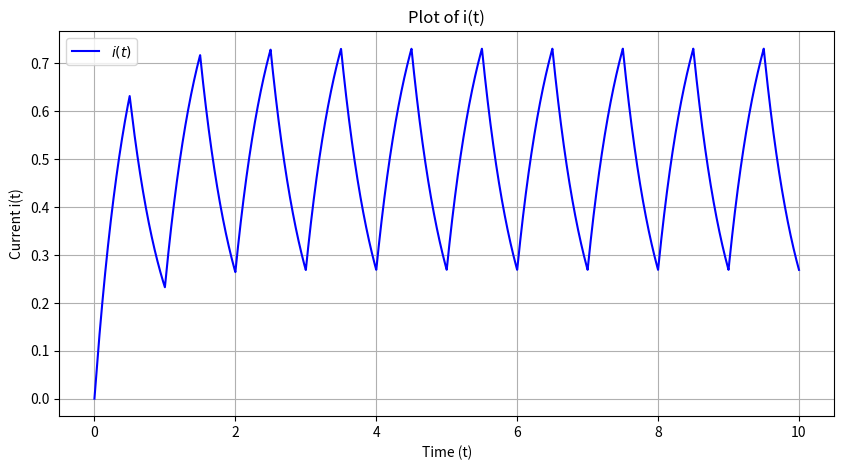

Write the Python code that produced this figure.
import numpy as np
import matplotlib.pyplot as plt

def complete_fourier(t, A=1, alpha=0.5, R=1, L=0.5, omega=2*np.pi, N=1000):
    term1 = (A * alpha / R) * (1 - np.exp(-R * t / L))
    
    sum_term = np.zeros_like(t, dtype=complex)
    for k in range(-N, N + 1):
        if k == 0:
            continue  # Avoid division by zero
        
        numerator = A * np.sin(np.pi * k * alpha) * np.exp(-1j * np.pi * k * alpha)
        denominator = np.pi * k * (L * 1j * k * omega + R)
        factor = numerator / denominator
        sum_term += factor * (np.exp(1j * k * omega * t) - np.exp(-R * t / L))
    
    return term1 + sum_term.real

t = np.linspace(0, 10, 10000)
i_values = complete_fourier(t)

# Plot
plt.figure(figsize=(10, 5))
plt.plot(t, i_values, label="$i(t)$", color='b')
plt.xlabel("Time (t)")
plt.ylabel("Current i(t)")
plt.title("Plot of i(t)")
plt.savefig("complete-fourier.png")
plt.legend()
plt.grid()
plt.show()
